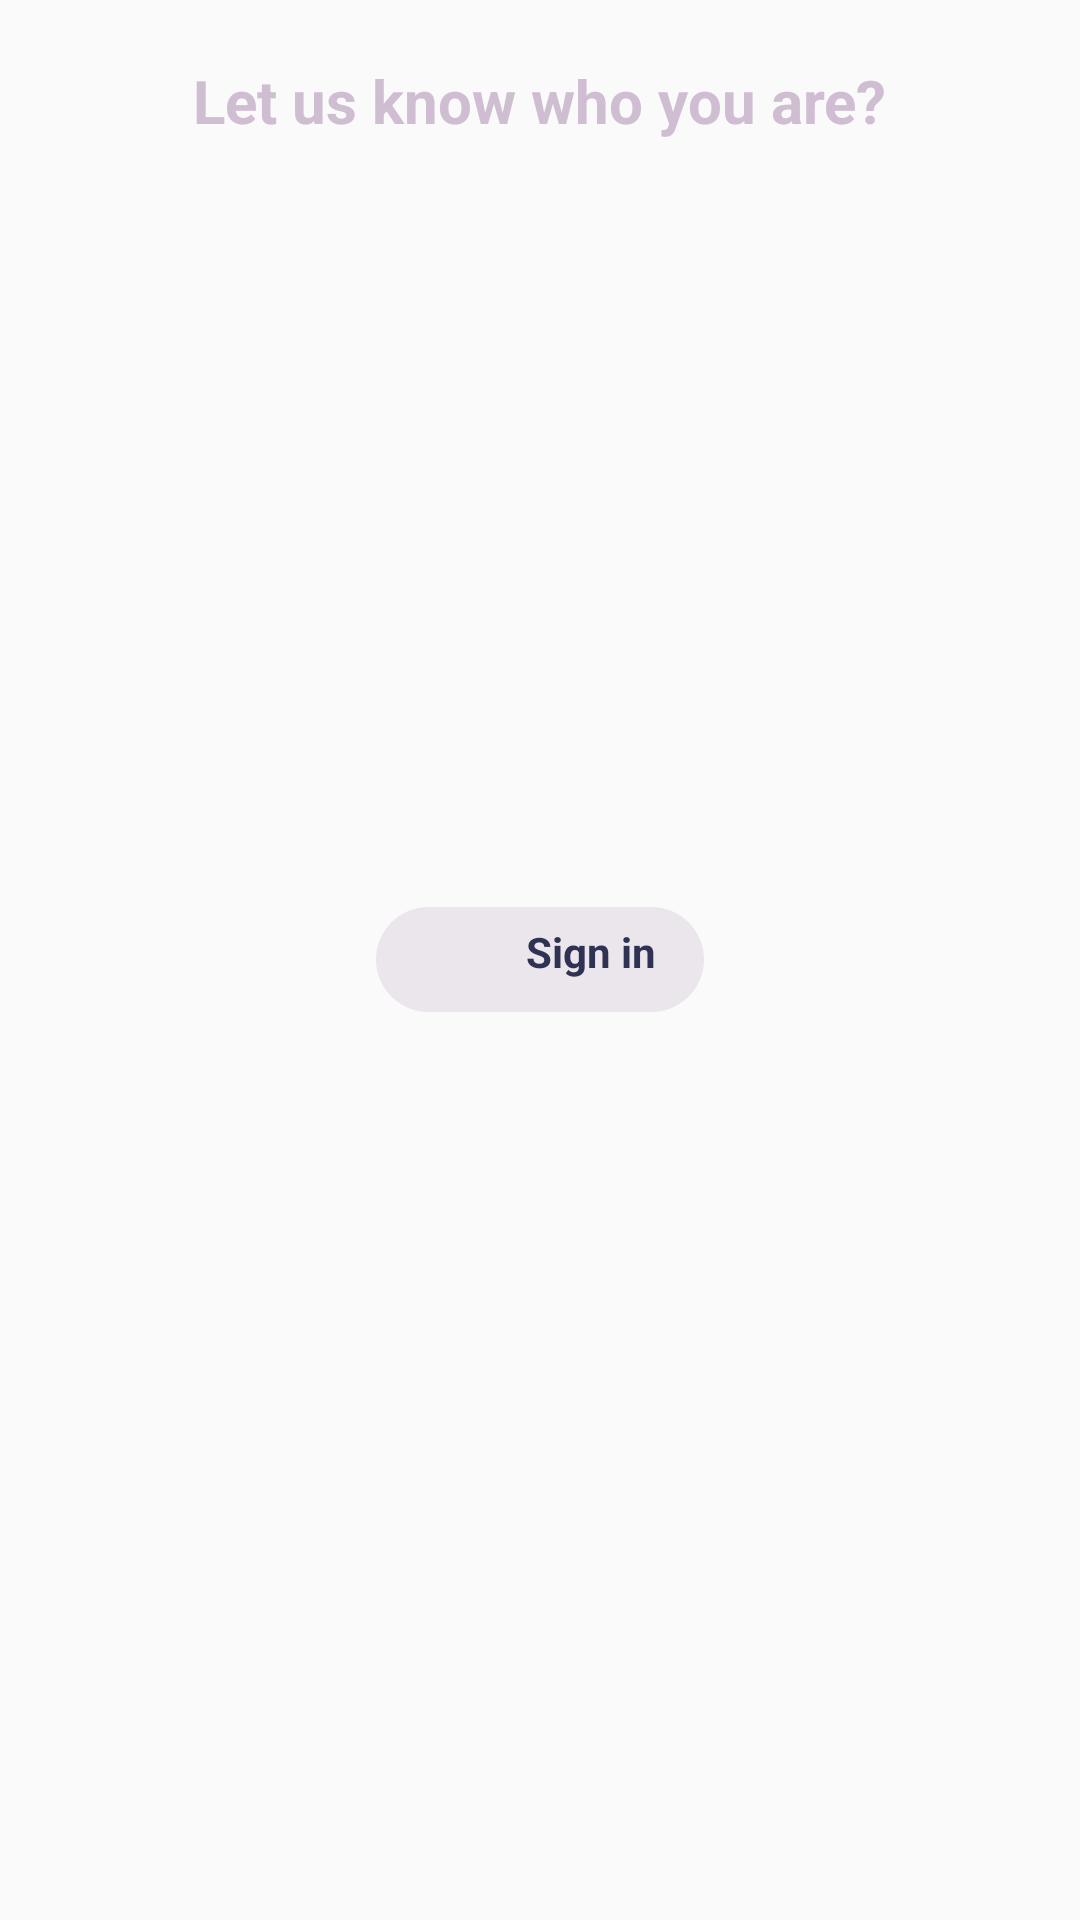

Here is an Android app screen rendered from its layout file. Give the layout XML and the strings, colors and styles it references.
<!-- AndroidManifest.xml: application theme AppTheme -->
<!-- res/layout/fragment_log_in_email.xml -->
<?xml version="1.0" encoding="utf-8"?>
<RelativeLayout xmlns:android="http://schemas.android.com/apk/res/android"
    xmlns:tools="http://schemas.android.com/tools"
    android:layout_width="match_parent"
    android:layout_height="match_parent"
    tools:context=".fragments.LogInEmailFragment">

    <TextView
        android:padding="20dp"
        android:textSize="20sp"
        android:layout_centerHorizontal="true"
        android:textStyle="bold"
        android:textColor="@color/promptColor"
        android:text="@string/sign_in_prompt"
        android:layout_width="wrap_content"
        android:layout_height="wrap_content" />


    <LinearLayout
        android:id="@+id/ll_sign_in"
        android:orientation="horizontal"
        android:layout_centerInParent="true"
        android:background="@drawable/arch"
        android:layout_width="wrap_content"
        android:layout_height="35dp">
        <ImageView
            android:padding="8dp"
            android:src="@drawable/ic_google"
            android:layout_width="40dp"
            android:layout_height="wrap_content" />

        <TextView
            android:paddingLeft="10dp"
            android:textColor="@color/mainBackground"
            android:textStyle="bold"
            android:gravity="center"
            android:paddingRight="16dp"
            android:text="@string/text_sign_in"
            android:layout_width="wrap_content"
            android:layout_height="30dp" />
    </LinearLayout>


</RelativeLayout>
<!-- resources referenced by this layout -->
<resources>
  <color name="mainBackground">#2F3253</color>
  <color name="promptColor">#cfbdd1</color>
  <!-- drawable arch (drawable-v24) -->
  <?xml version="1.0" encoding="utf-8"?>
  <shape
      xmlns:android="http://schemas.android.com/apk/res/android"
      android:shape="rectangle">
      <solid android:color="@color/archColor"/>
      <size
          android:width="60dp"
          android:height="60dp"/>
      <corners
          android:bottomRightRadius="100dp"
          android:bottomLeftRadius="100dp"
          android:topLeftRadius="100dp"
          android:topRightRadius="100dp"/>
  </shape>
  <string name="sign_in_prompt">Let us know who you are?</string>
  <string name="text_sign_in">Sign in</string>
  <style name="AppTheme" parent="Theme.AppCompat.Light.NoActionBar">
          
          <item name="colorPrimary">@color/colorPrimary</item>
          <item name="colorPrimaryDark">@color/colorPrimaryDark</item>
          <item name="colorAccent">@color/colorAccent</item>
      </style>
  <color name="archColor">#ebe5ec</color>
  <color name="colorPrimary">#2F3253</color>
  <color name="colorPrimaryDark">#2F3253</color>
  <color name="colorAccent">#D81B60</color>
</resources>
